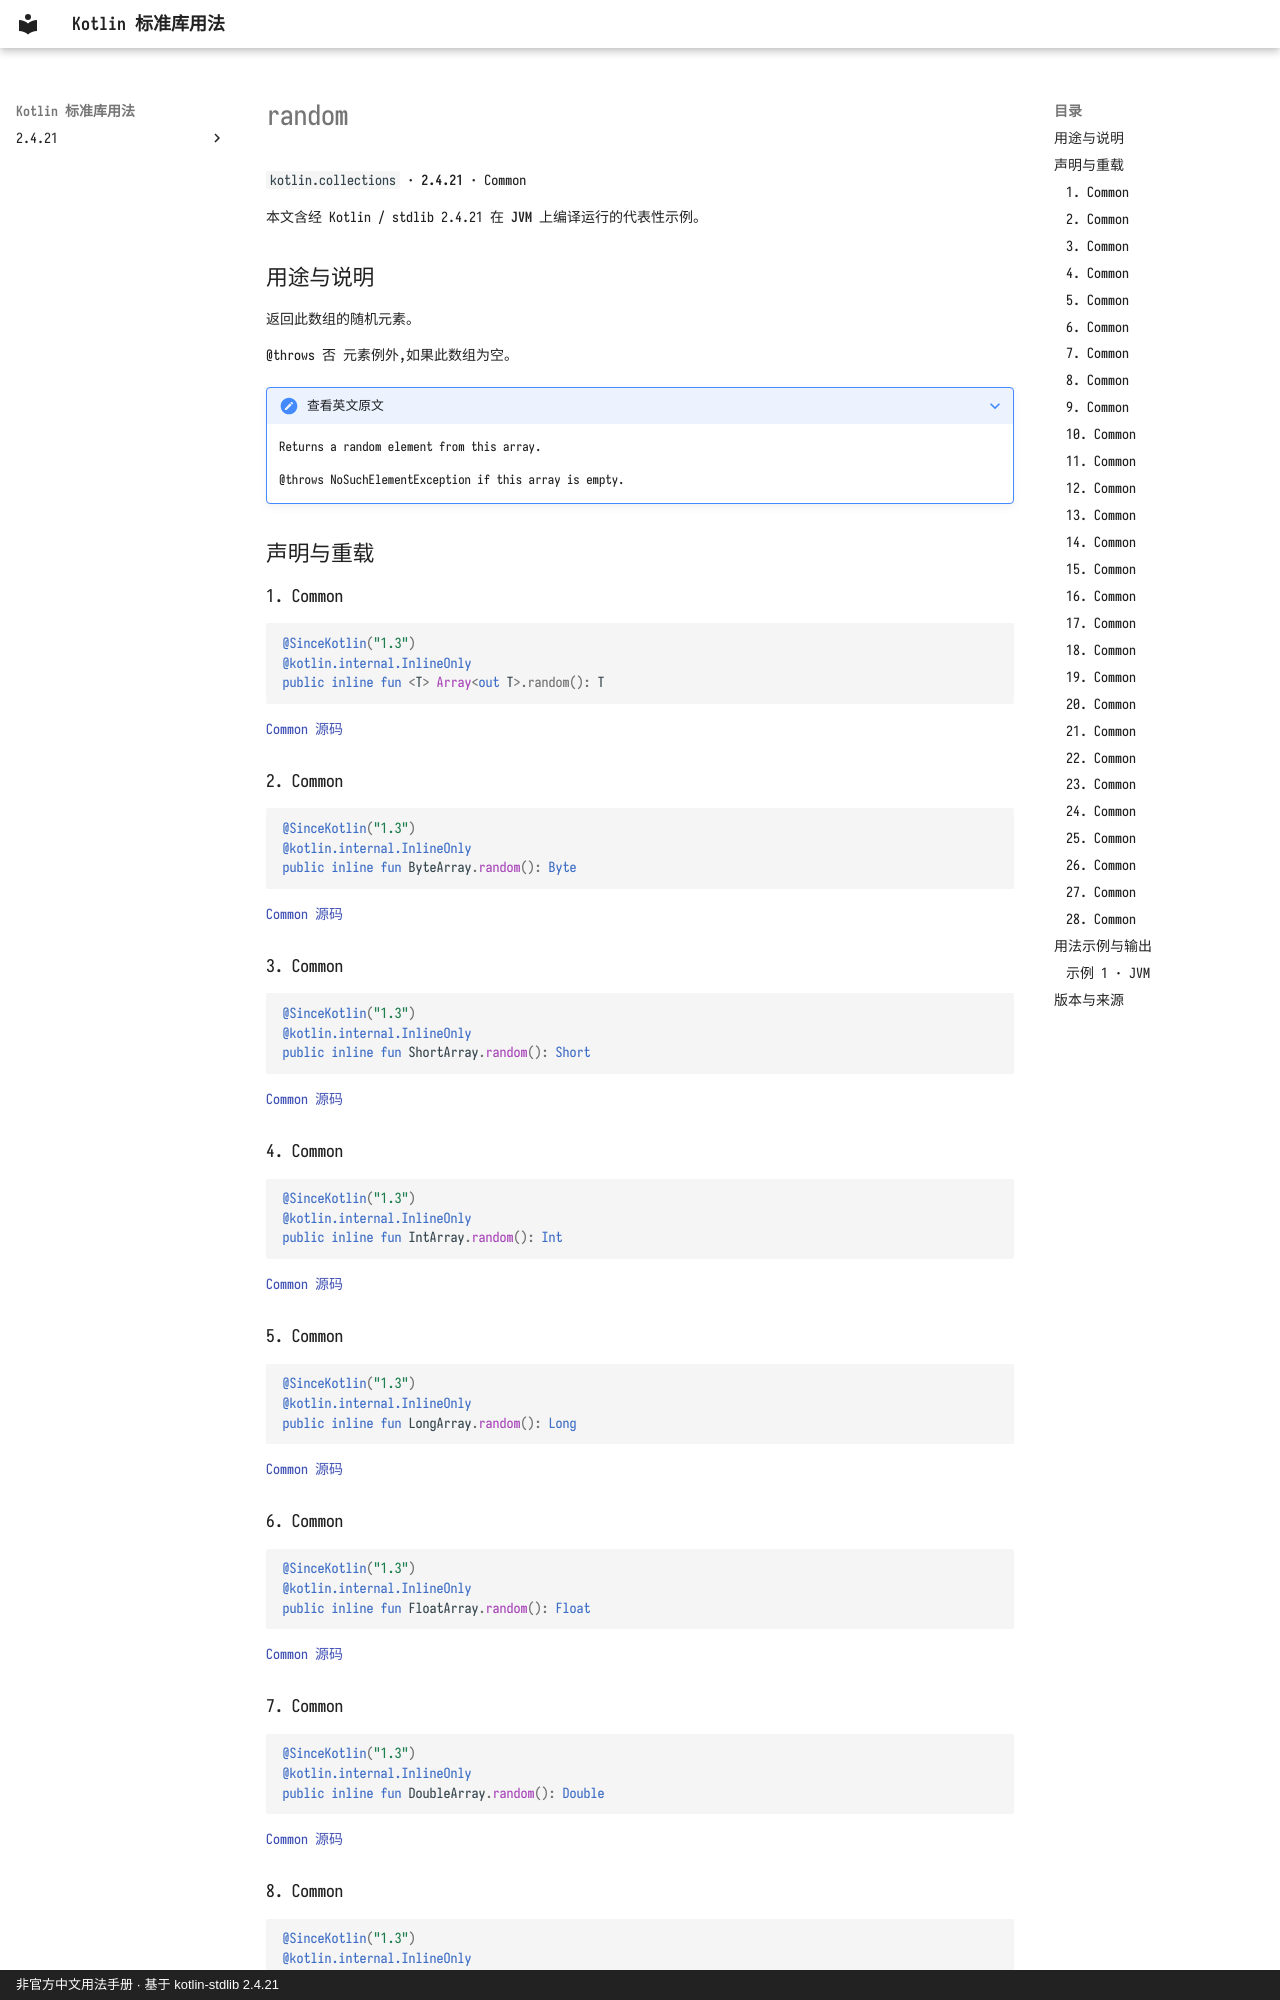

repository: oooooooko/kotlin-stdlib-docs · page: zh/api/kotlin.collections/random--a441b15f/index.html · generator: mkdocs · copyright: 非官方中文用法手册 · 基于 kotlin-stdlib 2.4.21

# random

`kotlin.collections` · **2.4.21** · Common

本文含经 Kotlin / stdlib 2.4.21 在 **JVM** 上编译运行的代表性示例。

## 用途与说明

返回此数组的随机元素。

@throws 否 元素例外,如果此数组为空。

??? note "查看英文原文"

    Returns a random element from this array.
    
    @throws NoSuchElementException if this array is empty.

## 声明与重载

### 1. Common

```kotlin
@SinceKotlin("1.3")
@kotlin.internal.InlineOnly
public inline fun <T> Array<out T>.random(): T
```

[Common 源码](https://github.com/JetBrains/kotlin/blob/v2.4.21/libraries/stdlib/common/src/generated/_Arrays.kt#L2573)

### 2. Common

```kotlin
@SinceKotlin("1.3")
@kotlin.internal.InlineOnly
public inline fun ByteArray.random(): Byte
```

[Common 源码](https://github.com/JetBrains/kotlin/blob/v2.4.21/libraries/stdlib/common/src/generated/_Arrays.kt#L2584)

### 3. Common

```kotlin
@SinceKotlin("1.3")
@kotlin.internal.InlineOnly
public inline fun ShortArray.random(): Short
```

[Common 源码](https://github.com/JetBrains/kotlin/blob/v2.4.21/libraries/stdlib/common/src/generated/_Arrays.kt#L2595)

### 4. Common

```kotlin
@SinceKotlin("1.3")
@kotlin.internal.InlineOnly
public inline fun IntArray.random(): Int
```

[Common 源码](https://github.com/JetBrains/kotlin/blob/v2.4.21/libraries/stdlib/common/src/generated/_Arrays.kt#L2606)

### 5. Common

```kotlin
@SinceKotlin("1.3")
@kotlin.internal.InlineOnly
public inline fun LongArray.random(): Long
```

[Common 源码](https://github.com/JetBrains/kotlin/blob/v2.4.21/libraries/stdlib/common/src/generated/_Arrays.kt#L2617)

### 6. Common

```kotlin
@SinceKotlin("1.3")
@kotlin.internal.InlineOnly
public inline fun FloatArray.random(): Float
```

[Common 源码](https://github.com/JetBrains/kotlin/blob/v2.4.21/libraries/stdlib/common/src/generated/_Arrays.kt#L2628)

### 7. Common

```kotlin
@SinceKotlin("1.3")
@kotlin.internal.InlineOnly
public inline fun DoubleArray.random(): Double
```

[Common 源码](https://github.com/JetBrains/kotlin/blob/v2.4.21/libraries/stdlib/common/src/generated/_Arrays.kt#L2639)

### 8. Common

```kotlin
@SinceKotlin("1.3")
@kotlin.internal.InlineOnly
public inline fun BooleanArray.random(): Boolean
```

[Common 源码](https://github.com/JetBrains/kotlin/blob/v2.4.21/libraries/stdlib/common/src/generated/_Arrays.kt#L2650)
